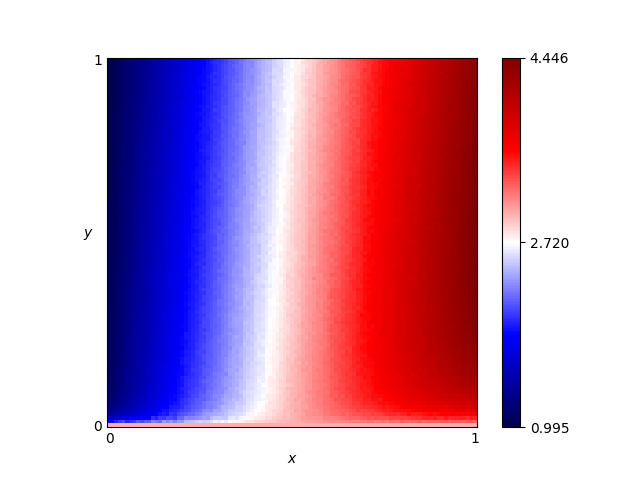

The file beside this chart, header and first rows:
x, y, score
0.46, 0.76, 2.643
0.54, 0.86, 2.894
0.16, 0.19, 1.712
0.61, 0.18, 3.296
0.82, 0.41, 3.911
0.72, 0.66, 3.535
0.63, 0.37, 3.306
0.41, 0.28, 2.607
0.16, 0.44, 1.673
0.8, 0.33, 3.842
0.84, 0.23, 3.944
0.25, 0.48, 2.002
0.62, 0.7, 3.203
0.78, 0.28, 3.79
0.03, 0.68, 1.133
0.57, 0.0, 3.0
0.69, 0.37, 3.503
0.46, 0.05, 2.845
0.65, 0.03, 3.238
0.56, 0.8, 2.957
0.28, 0.44, 2.099
0.65, 0.0, 3.0
0.57, 0.1, 3.135
0.44, 0.29, 2.728
0.63, 0.49, 3.27
0.26, 0.03, 2.349
0.92, 0.27, 4.198
0.69, 0.35, 3.49
0.79, 0.78, 3.738
0.3, 0.26, 2.214
0.98, 0.54, 4.376
0.25, 0.62, 1.941
0.55, 0.43, 3.039
0.19, 0.06, 1.948
0.14, 0.65, 1.54
0.09, 0.65, 1.369
0.92, 1.0, 4.084
0.51, 0.43, 2.912
0.36, 0.66, 2.334
0.33, 0.92, 2.159
0.01, 0.93, 1.032
0.25, 0.81, 1.891
0.9, 0.46, 4.149
0.3, 0.12, 2.283
0.87, 0.59, 4.031
0.8, 0.75, 3.771
0.93, 0.2, 4.16
0.34, 0.41, 2.35
0.05, 0.48, 1.216
0.9, 0.12, 3.97
0.59, 0.65, 3.127
0.72, 0.62, 3.535
0.29, 0.87, 2.013
0.02, 0.72, 1.085
0.8, 0.35, 3.846
0.09, 0.22, 1.452
0.05, 0.61, 1.22
0.49, 0.38, 2.873
0.62, 0.21, 3.301
0.79, 0.55, 3.79
... 10,141 more rows
